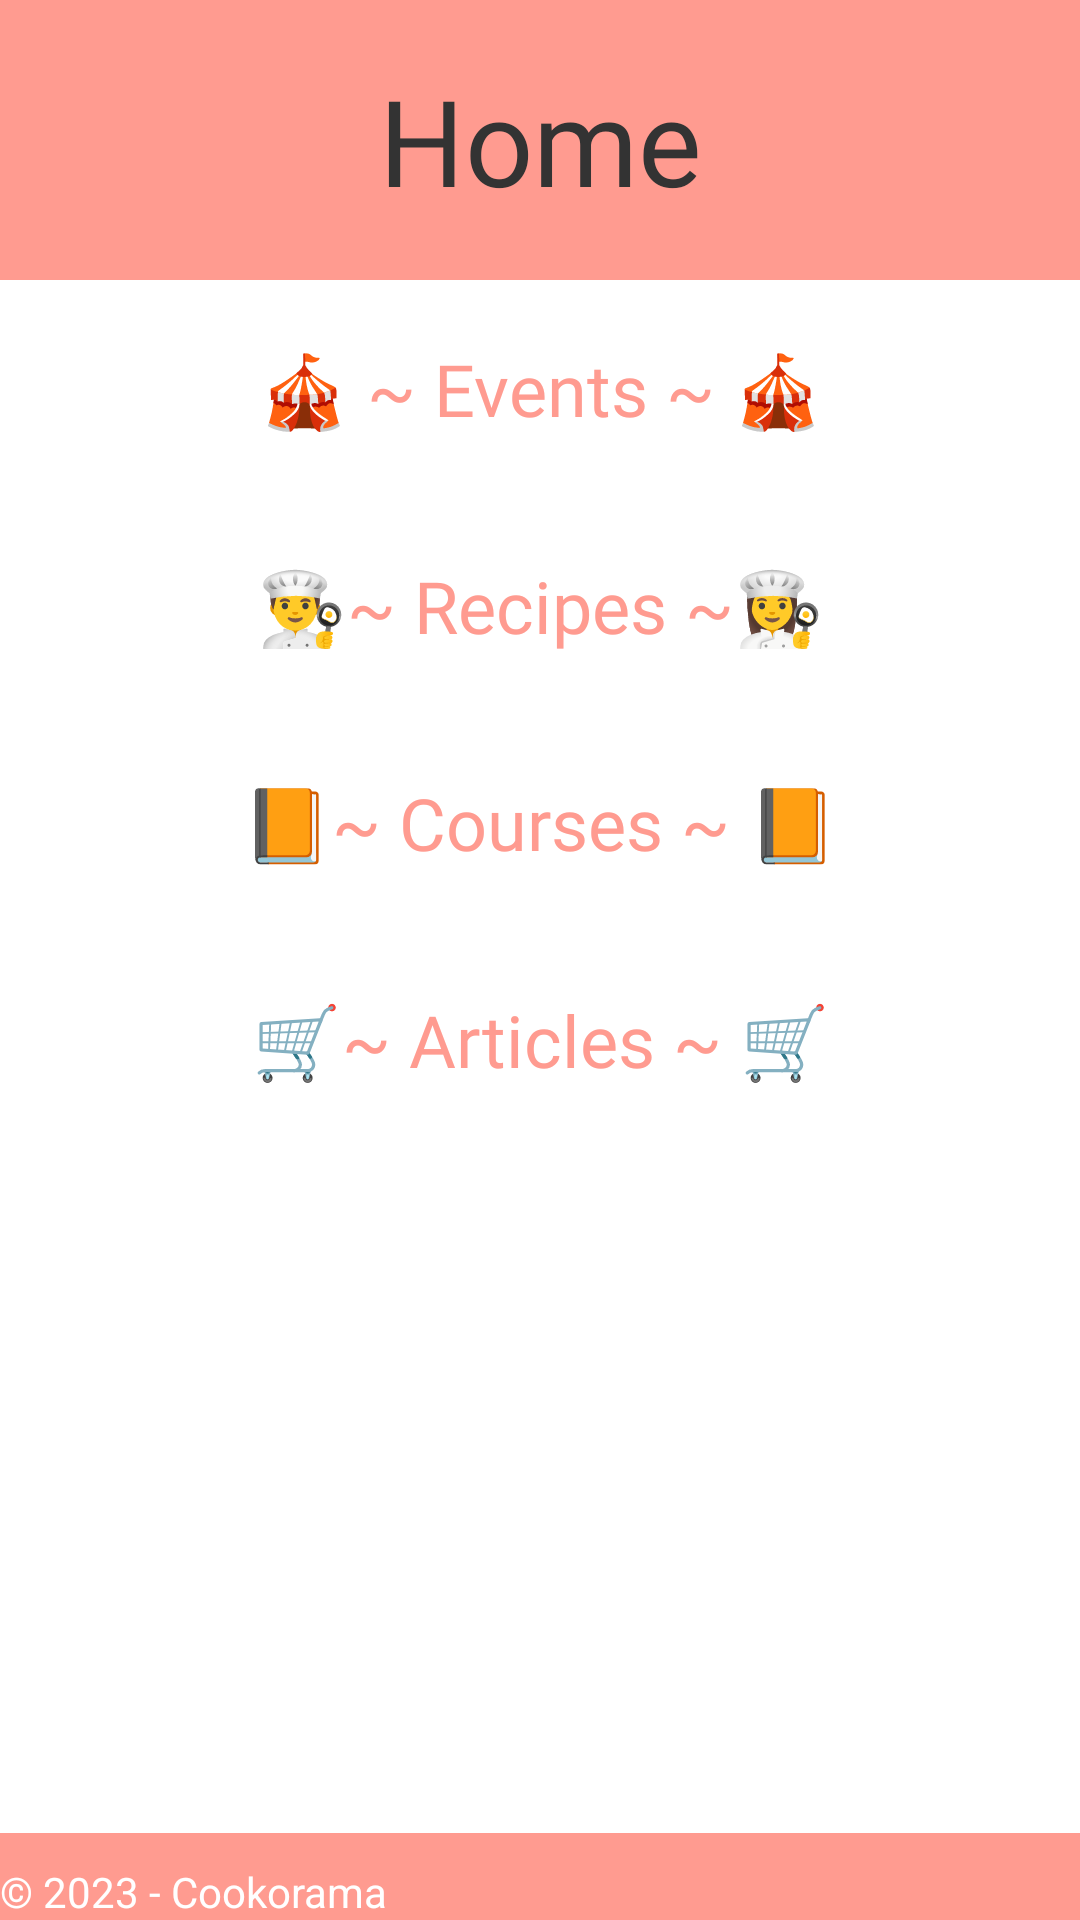

Reconstruct the res/layout file that produces this screen, plus the resources it refers to.
<!-- AndroidManifest.xml: activity theme Theme.AppCompat.Light.NoActionBar -->
<!-- res/layout/fragment_home.xml -->
<?xml version="1.0" encoding="utf-8"?>
<androidx.constraintlayout.widget.ConstraintLayout xmlns:android="http://schemas.android.com/apk/res/android"
    xmlns:tools="http://schemas.android.com/tools"
    android:layout_width="match_parent"
    android:layout_height="match_parent"
    xmlns:app="http://schemas.android.com/apk/res-auto"
    tools:context=".HomeFragment"
    android:background="@color/white"
    android:orientation="vertical">
    <ScrollView
        android:layout_width="match_parent"
        android:layout_height="wrap_content"
        android:id="@+id/scrollHome"
        app:layout_constraintTop_toTopOf="parent">
        <LinearLayout
            android:layout_width="match_parent"
            android:layout_height="wrap_content"
            android:orientation="vertical">
            <LinearLayout
                android:layout_width="match_parent"
                android:layout_height="wrap_content"
                android:orientation="horizontal"
                android:background="@color/salmon"
                android:paddingBottom="20dp"
                android:paddingTop="20dp">
                <TextView
                    android:layout_width="match_parent"
                    android:layout_height="wrap_content"
                    android:text="@string/home"
                    android:gravity="center"
                    android:textSize="40sp"
                    android:fontFamily="@font/roboto_condensed"
                    android:textColor="@color/black">
                </TextView>

            </LinearLayout>
            <LinearLayout
                android:layout_width="match_parent"
                android:layout_height="wrap_content"
                android:orientation="horizontal"
                android:layout_marginTop="20dp"
                android:layout_marginBottom="20dp"
                android:id="@+id/homeEventsHolder">
                <TextView
                    android:layout_width="match_parent"
                    android:layout_height="wrap_content"
                    android:gravity="center"
                    android:fontFamily="@font/roboto_italic"
                    android:text="@string/titleEvents"
                    android:textSize="24sp"
                    android:textColor="@color/salmon">
                </TextView>

            </LinearLayout>
            <LinearLayout
                android:layout_width="match_parent"
                android:layout_height="wrap_content"
                android:orientation="horizontal"
                android:layout_marginTop="20dp"
                android:layout_marginBottom="20dp"
                android:id="@+id/homeRecipesHolder">
                <TextView
                    android:layout_width="match_parent"
                    android:layout_height="wrap_content"
                    android:gravity="center"
                    android:fontFamily="@font/roboto_italic"
                    android:text="@string/titleRecipes"
                    android:textSize="24sp"
                    android:textColor="@color/salmon">
                </TextView>

            </LinearLayout>
            <LinearLayout
                android:layout_width="match_parent"
                android:layout_height="wrap_content"
                android:orientation="horizontal"
                android:layout_marginTop="20dp"
                android:layout_marginBottom="20dp"
                android:id="@+id/homeCourseHolder">
                <TextView
                    android:layout_width="match_parent"
                    android:layout_height="wrap_content"
                    android:gravity="center"
                    android:fontFamily="@font/roboto_italic"
                    android:text="@string/titleCourses"
                    android:textSize="24sp"
                    android:textColor="@color/salmon">
                </TextView>

            </LinearLayout>
            <LinearLayout
                android:layout_width="match_parent"
                android:layout_height="wrap_content"
                android:orientation="horizontal"
                android:layout_marginTop="20dp"
                android:layout_marginBottom="20dp"
                android:id="@+id/homeArticleHolder">
                <TextView
                    android:layout_width="match_parent"
                    android:layout_height="wrap_content"
                    android:gravity="center"
                    android:fontFamily="@font/roboto_italic"
                    android:text="@string/titleArticles"
                    android:textSize="24sp"
                    android:textColor="@color/salmon">
                </TextView>

            </LinearLayout>
        </LinearLayout>
    </ScrollView>
    <include layout="@layout/footer_layout"
        app:layout_constraintBottom_toBottomOf="parent"
        android:layout_width="match_parent"
        android:layout_height="wrap_content">
    </include>
</androidx.constraintlayout.widget.ConstraintLayout>
<!-- res/layout/footer_layout.xml (included above) -->
<?xml version="1.0" encoding="utf-8"?>
<LinearLayout xmlns:android="http://schemas.android.com/apk/res/android"
    android:layout_width="match_parent"
    android:layout_height="wrap_content"
    xmlns:app="http://schemas.android.com/apk/res-auto"
    android:id="@+id/footer"
    android:orientation="vertical"
    app:layout_constraintBottom_toBottomOf="parent"
    android:background="@color/salmon"
    android:paddingTop="10dp"
    >
    <TextView
        android:layout_width="wrap_content"
        android:layout_height="wrap_content"
        android:text="@string/trademark"
        android:textColor="@color/white">

    </TextView>
</LinearLayout>
<!-- resources referenced by this layout -->
<resources>
  <color name="black">#333333 </color>
  <color name="salmon">#FF9B90</color>
  <color name="white">#FFFFFFFF</color>
  <string name="home">Home</string>
  <string name="titleArticles">🛒~ Articles ~ 🛒</string>
  <string name="titleCourses">📙~ Courses ~ 📙</string>
  <string name="titleEvents">🎪 ~ Events ~ 🎪</string>
  <string name="titleRecipes">👨‍🍳~ Recipes ~👩‍🍳</string>
  <string name="trademark">© 2023 - Cookorama</string>
</resources>
